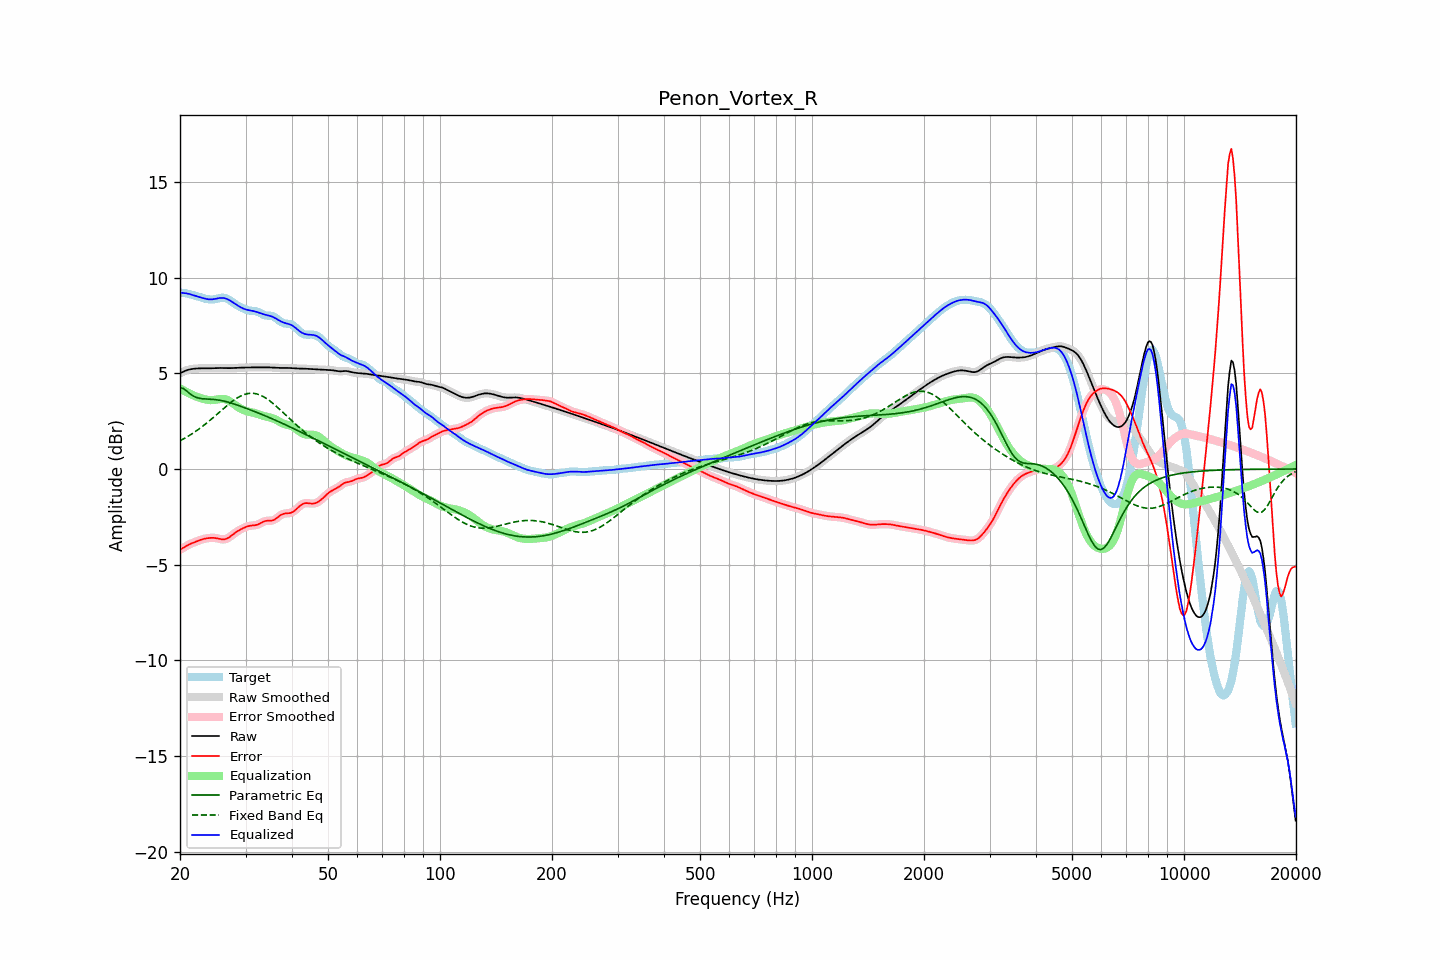

The file beside this chart, header and first rows:
frequency, raw, error, smoothed, error_smoothed, equalization, parametric_eq, fixed_band_eq, equalized_raw, equalized_smoothed, target
20.00, 5.00, -4.22, 5.00, -4.22, 4.22, 4.23, 1.47, 9.22, 9.22, 9.22
20.20, 5.05, -4.17, 5.05, -4.17, 4.17, 4.23, 1.52, 9.21, 9.22, 9.22
20.40, 5.09, -4.12, 5.09, -4.12, 4.12, 4.22, 1.56, 9.20, 9.21, 9.21
20.61, 5.13, -4.07, 5.12, -4.07, 4.07, 4.15, 1.61, 9.20, 9.19, 9.20
20.81, 5.16, -4.02, 5.16, -4.02, 4.02, 4.09, 1.66, 9.18, 9.18, 9.18
21.02, 5.18, -3.98, 5.19, -3.98, 3.98, 4.02, 1.71, 9.17, 9.17, 9.16
21.23, 5.21, -3.93, 5.21, -3.93, 3.94, 3.95, 1.76, 9.15, 9.14, 9.14
21.44, 5.22, -3.90, 5.22, -3.90, 3.90, 3.89, 1.81, 9.12, 9.12, 9.12
21.66, 5.23, -3.86, 5.23, -3.86, 3.86, 3.83, 1.87, 9.09, 9.10, 9.10
21.87, 5.24, -3.83, 5.24, -3.83, 3.82, 3.79, 1.93, 9.07, 9.07, 9.07
22.09, 5.25, -3.80, 5.25, -3.79, 3.79, 3.75, 1.98, 9.04, 9.04, 9.05
22.31, 5.26, -3.76, 5.26, -3.76, 3.76, 3.72, 2.04, 9.02, 9.02, 9.02
22.54, 5.26, -3.73, 5.26, -3.73, 3.73, 3.70, 2.10, 8.99, 8.99, 8.99
22.76, 5.26, -3.70, 5.26, -3.70, 3.70, 3.69, 2.17, 8.97, 8.97, 8.97
22.99, 5.27, -3.67, 5.27, -3.67, 3.68, 3.67, 2.23, 8.94, 8.94, 8.94
23.22, 5.27, -3.65, 5.27, -3.65, 3.65, 3.67, 2.30, 8.92, 8.92, 8.92
23.45, 5.27, -3.63, 5.27, -3.63, 3.63, 3.66, 2.36, 8.90, 8.90, 8.90
23.69, 5.26, -3.62, 5.26, -3.62, 3.62, 3.66, 2.43, 8.88, 8.88, 8.88
23.92, 5.26, -3.61, 5.26, -3.61, 3.61, 3.65, 2.50, 8.87, 8.87, 8.87
24.16, 5.27, -3.60, 5.27, -3.60, 3.60, 3.65, 2.57, 8.87, 8.87, 8.86
24.40, 5.27, -3.60, 5.27, -3.60, 3.60, 3.64, 2.64, 8.87, 8.87, 8.87
24.65, 5.27, -3.60, 5.27, -3.60, 3.61, 3.63, 2.71, 8.88, 8.88, 8.87
24.89, 5.28, -3.61, 5.28, -3.61, 3.62, 3.63, 2.79, 8.90, 8.90, 8.89
25.14, 5.28, -3.62, 5.28, -3.62, 3.63, 3.62, 2.86, 8.91, 8.91, 8.90
25.39, 5.28, -3.64, 5.28, -3.64, 3.65, 3.61, 2.94, 8.93, 8.93, 8.92
25.65, 5.28, -3.66, 5.28, -3.66, 3.66, 3.59, 3.01, 8.94, 8.94, 8.94
25.91, 5.28, -3.67, 5.28, -3.67, 3.67, 3.58, 3.08, 8.95, 8.95, 8.95
26.16, 5.28, -3.68, 5.28, -3.68, 3.66, 3.56, 3.16, 8.94, 8.94, 8.96
26.43, 5.27, -3.67, 5.27, -3.67, 3.65, 3.54, 3.23, 8.92, 8.92, 8.94
26.69, 5.27, -3.64, 5.27, -3.64, 3.63, 3.52, 3.30, 8.90, 8.90, 8.91
26.96, 5.27, -3.60, 5.27, -3.60, 3.59, 3.49, 3.37, 8.86, 8.86, 8.87
27.23, 5.27, -3.55, 5.27, -3.55, 3.54, 3.47, 3.44, 8.81, 8.82, 8.82
27.50, 5.28, -3.48, 5.28, -3.48, 3.49, 3.44, 3.51, 8.76, 8.76, 8.76
27.77, 5.28, -3.42, 5.28, -3.42, 3.43, 3.42, 3.57, 8.71, 8.71, 8.70
28.05, 5.29, -3.35, 5.29, -3.35, 3.36, 3.39, 3.63, 8.65, 8.65, 8.64
28.33, 5.29, -3.29, 5.29, -3.30, 3.30, 3.36, 3.68, 8.60, 8.60, 8.59
28.62, 5.30, -3.24, 5.30, -3.24, 3.25, 3.33, 3.74, 8.54, 8.54, 8.54
28.90, 5.30, -3.19, 5.30, -3.19, 3.19, 3.30, 3.78, 8.49, 8.49, 8.49
29.19, 5.30, -3.15, 5.30, -3.14, 3.14, 3.27, 3.83, 8.44, 8.44, 8.45
29.48, 5.30, -3.10, 5.30, -3.10, 3.10, 3.24, 3.86, 8.40, 8.40, 8.40
29.78, 5.30, -3.06, 5.30, -3.06, 3.06, 3.21, 3.90, 8.37, 8.37, 8.37
30.08, 5.31, -3.03, 5.31, -3.03, 3.03, 3.18, 3.92, 8.34, 8.34, 8.33
30.38, 5.31, -3.00, 5.31, -3.00, 3.01, 3.15, 3.94, 8.32, 8.32, 8.31
30.68, 5.31, -2.98, 5.31, -2.98, 2.99, 3.12, 3.95, 8.30, 8.30, 8.29
30.99, 5.31, -2.96, 5.31, -2.96, 2.97, 3.08, 3.96, 8.28, 8.28, 8.27
31.30, 5.31, -2.95, 5.31, -2.95, 2.95, 3.05, 3.96, 8.27, 8.27, 8.27
31.61, 5.31, -2.94, 5.31, -2.94, 2.94, 3.02, 3.95, 8.25, 8.25, 8.26
31.93, 5.31, -2.93, 5.31, -2.93, 2.92, 2.99, 3.94, 8.23, 8.23, 8.25
32.24, 5.31, -2.91, 5.31, -2.91, 2.89, 2.95, 3.92, 8.20, 8.20, 8.23
32.57, 5.31, -2.88, 5.31, -2.88, 2.86, 2.92, 3.89, 8.18, 8.18, 8.20
32.89, 5.31, -2.84, 5.31, -2.84, 2.83, 2.88, 3.86, 8.15, 8.15, 8.15
33.22, 5.31, -2.79, 5.31, -2.79, 2.80, 2.85, 3.82, 8.12, 8.12, 8.11
33.55, 5.31, -2.75, 5.31, -2.75, 2.77, 2.82, 3.78, 8.09, 8.09, 8.06
33.89, 5.31, -2.72, 5.31, -2.72, 2.75, 2.78, 3.73, 8.06, 8.06, 8.03
34.23, 5.31, -2.71, 5.31, -2.71, 2.73, 2.75, 3.67, 8.04, 8.04, 8.02
34.57, 5.31, -2.70, 5.31, -2.70, 2.71, 2.71, 3.62, 8.03, 8.03, 8.01
34.92, 5.31, -2.70, 5.31, -2.70, 2.69, 2.67, 3.55, 8.00, 8.00, 8.01
35.27, 5.31, -2.70, 5.31, -2.70, 2.67, 2.64, 3.49, 7.98, 7.98, 8.00
35.62, 5.30, -2.68, 5.30, -2.67, 2.64, 2.60, 3.42, 7.94, 7.94, 7.98
35.97, 5.29, -2.64, 5.30, -2.63, 2.61, 2.56, 3.35, 7.90, 7.90, 7.93
... 635 more rows
